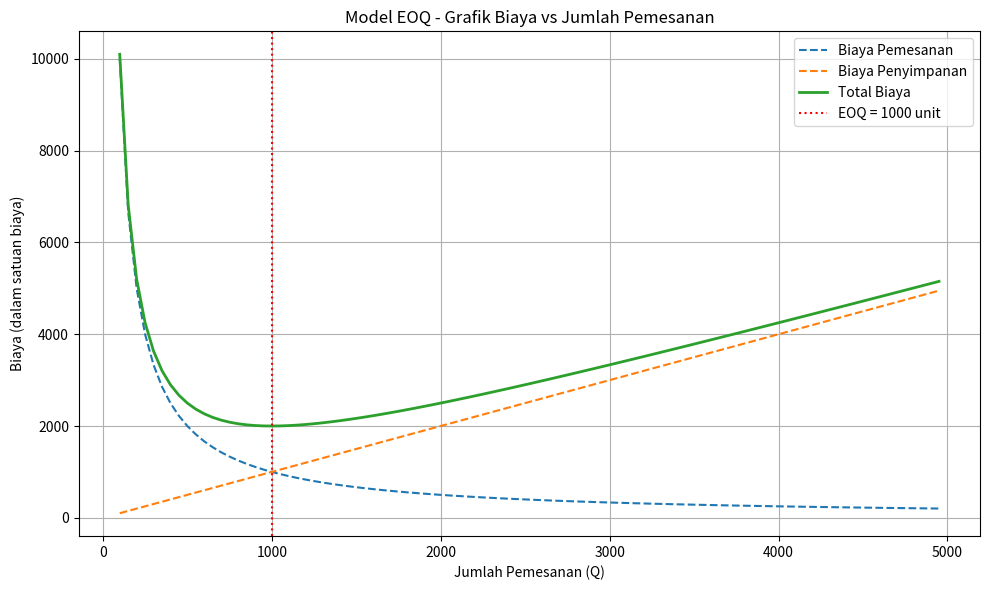

This figure's Python source:
import matplotlib.pyplot as plt
import numpy as np
import math

# Fungsi menghitung EOQ
def hitung_eoq(D, S, H):
    return math.sqrt((2 * D * S) / H)

# Input data
D = 10000  # Permintaan tahunan
S = 100    # Biaya pemesanan
H = 2      # Biaya penyimpanan per unit per tahun

# Hitung EOQ
eoq = hitung_eoq(D, S, H)

# Rentang jumlah pemesanan (Q)
Q = np.arange(100, 5000, 50)

# Hitung biaya
ordering_cost = (D / Q) * S
holding_cost = (Q / 2) * H
total_cost = ordering_cost + holding_cost

# Plot
plt.figure(figsize=(10, 6))
plt.plot(Q, ordering_cost, label="Biaya Pemesanan", linestyle="--")
plt.plot(Q, holding_cost, label="Biaya Penyimpanan", linestyle="--")
plt.plot(Q, total_cost, label="Total Biaya", linewidth=2)

# Garis EOQ
plt.axvline(eoq, color='red', linestyle=':', label=f"EOQ = {eoq:.0f} unit")

# Label dan judul
plt.title("Model EOQ - Grafik Biaya vs Jumlah Pemesanan")
plt.xlabel("Jumlah Pemesanan (Q)")
plt.ylabel("Biaya (dalam satuan biaya)")
plt.legend()
plt.grid(True)
plt.tight_layout()
plt.show()
